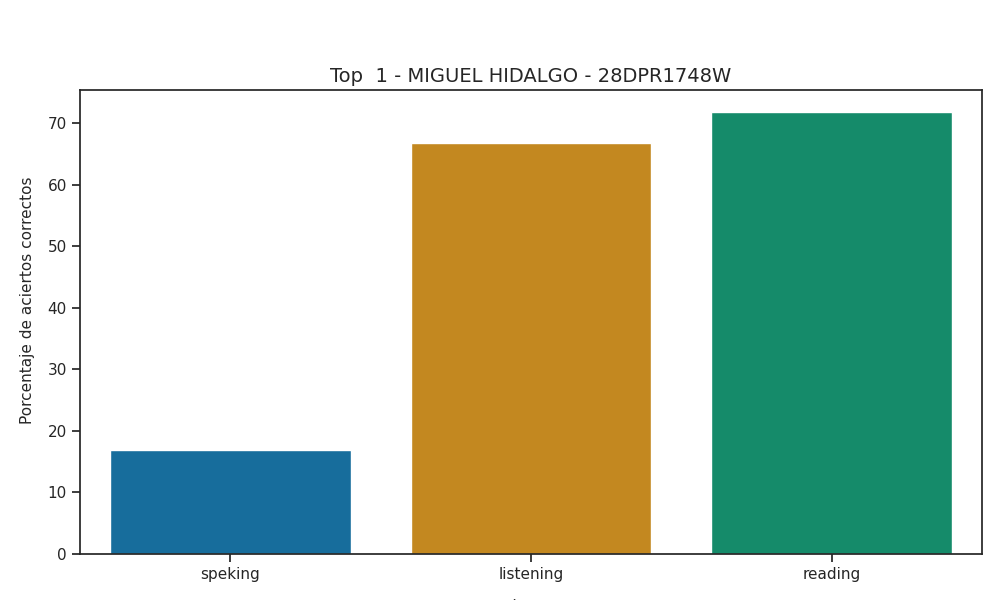

The data file committed next to this chart (first rows):
Top, Escuela, Porcentaje de aciertos correctos, Porcentaje de aciertos correctos para la…, Porcentaje de aciertos correctos para la…, Porcentaje de aciertos correctos para la…, Porcentaje de aciertos correctos para la…, Porcentaje de aciertos correctos para la…, Calificación promedio en los exámenes pa…, Calificación promedio en los exámenes pa…, Calificación promedio en los exámenes pa…, Calificación promedio en los exámenes pa…, Calificación promedio en los exámenes pa…, Promedio de aciertos en los exámenes par…, Promedio de aciertos en los exámenes par…, Promedio de aciertos en los exámenes par…, Promedio de aciertos en los exámenes par…, Promedio de aciertos en los exámenes par…
1, MIGUEL HIDALGO - 28DPR1748W, 51.79, 66.72, 71.79, 20.75, 12.97, 16.86, A2 -, A1 +, A1, A1, A1, 17, 29, 2, 1, 1
